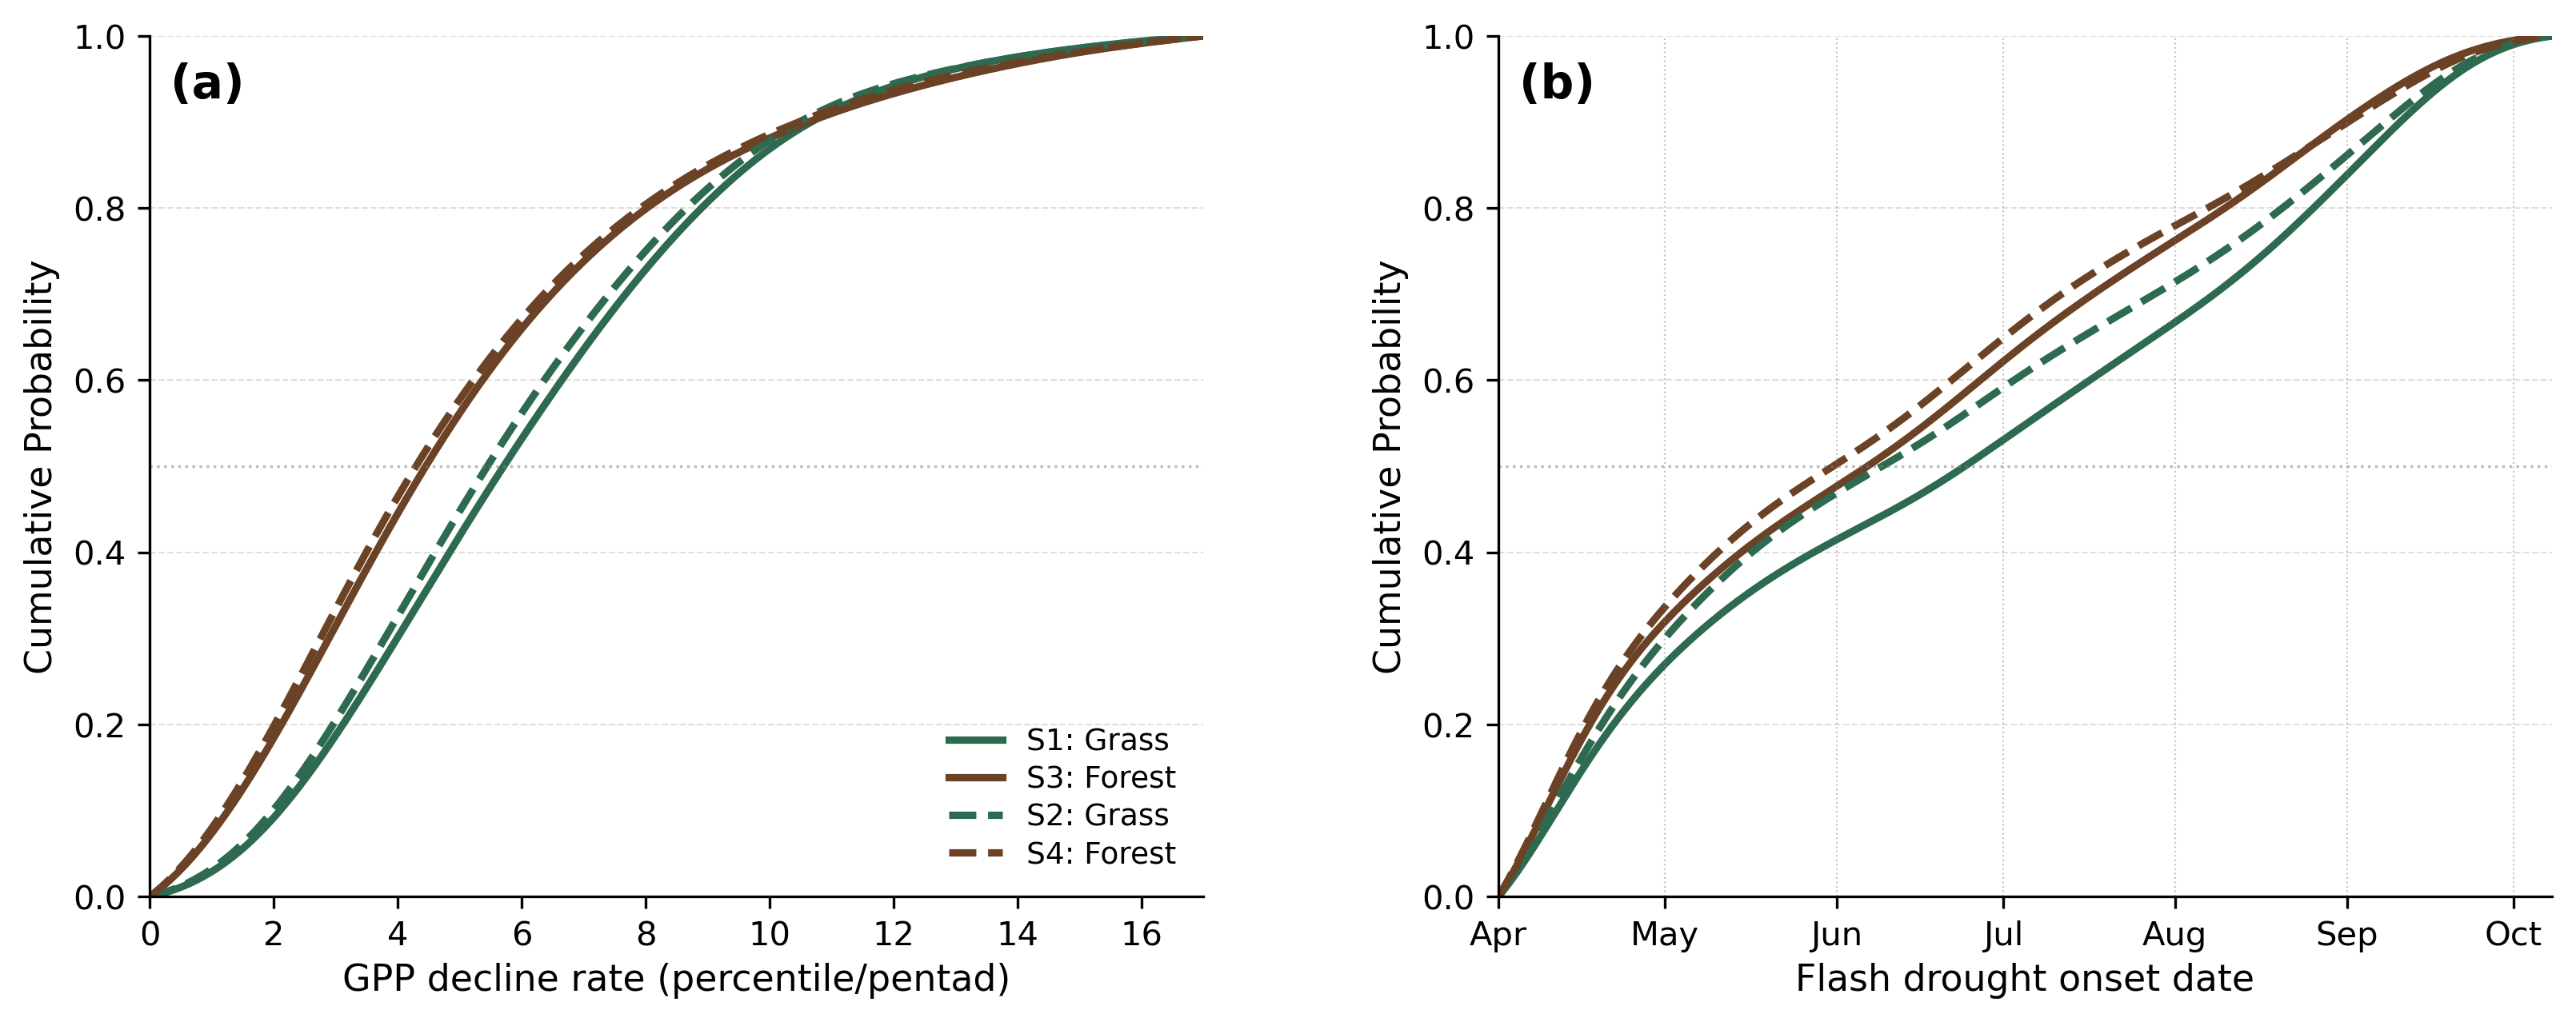

Write the Python code that produced this figure.
# -*- coding: utf-8 -*-
"""
Figure_5_GrassForest_a.py
============================
Standalone 1x2 figure: CDF panels for grid cells that are Grass under the
historical/RCP LULC and convert to FOREST under the SSP LULC pathway.

Panel layout:
  (a) CDF: GPP decline rate,  S1 Grass vs S3 Forest / S2 Grass vs S4 Forest
  (b) CDF: Onset date,        S1 Grass vs S3 Forest / S2 Grass vs S4 Forest

Cell selection: a grid cell is included in the S1-vs-S3 pair only if it is
>=60% grass under S1 (RCP4.5, historical LULC) AND >=60% forest under S3
(SSP3-RCP4.5 LULC) -- i.e. the same cell converts from grass to forest
under the SSP3 land-use pathway. The S2-vs-S4 pair uses the analogous
>=60% grass (S2/hist) AND >=60% forest (S4/SSP5) test.

Also prints, per cluster/region (1-7), how many common cells fall in the
S1(Grass)&S3(Forest) and S2(Grass)&S4(Forest) sets.
"""

import os
import warnings
import numpy as np
import pandas as pd
import matplotlib
import matplotlib.pyplot as plt
from scipy.stats import gaussian_kde
from scipy.integrate import cumulative_trapezoid

warnings.filterwarnings('ignore')
matplotlib.rcParams['font.family'] = 'DejaVu Sans'

# =============================================================================
# GLOBAL FONT SIZE CONSTANTS
# =============================================================================
FS_PANEL_LABEL = 14
FS_AXIS_LABEL  = 11
FS_TICK        = 10
FS_LEGEND      = 10

# =============================================================================
# PATHS
# =============================================================================
BASE_DIR = '/global/cfs/cdirs/m2702/hongxiang/drought_flash_conus'

VALID_CELLS_CSV = os.path.join(BASE_DIR, 'hist', 'valid_conus_flash_drought_cells.csv')
LULC_FILE       = os.path.join(BASE_DIR, 'hist/pft_cft_lulc/lulc_mean.csv')

SSP3_LULC_FILES = [
    os.path.join(BASE_DIR, 'ssp3_rcp45_cooler_near', 'pft_cft_lulc', 'lulc_mean.csv'),
    os.path.join(BASE_DIR, 'ssp3_rcp45_hotter_near', 'pft_cft_lulc', 'lulc_mean.csv'),
]
SSP5_LULC_FILES = [
    os.path.join(BASE_DIR, 'ssp5_rcp85_cooler_near', 'pft_cft_lulc', 'lulc_mean.csv'),
    os.path.join(BASE_DIR, 'ssp5_rcp85_hotter_near', 'pft_cft_lulc', 'lulc_mean.csv'),
]

DROUGHT_FILE_PATTERN = 'drought_events_fixed_season_cluster_{c}_with_GPP_Zhang2025.csv'
CLUSTERS = range(1, 8)

OUT_FILE = '/global/cfs/cdirs/m2702/hongxiang/drought_flash_conus/ssp3_rcp45_cooler_near/Figure_GrassForest_CDF_1x2.png'

# =============================================================================
# REGION METADATA
# =============================================================================
REGION_NAMES = {1: 'NW', 2: 'SW', 3: 'NGP', 4: 'SGP', 5: 'MW', 6: 'SE', 7: 'NE'}

# =============================================================================
# SCENARIO METADATA
# =============================================================================
SCENARIO_FOLDERS = {
    'RCP4.5':      [os.path.join(BASE_DIR, 'rcp45_cooler_near'),
                     os.path.join(BASE_DIR, 'rcp45_hotter_near')],
    'RCP8.5':      [os.path.join(BASE_DIR, 'rcp85_cooler_near'),
                     os.path.join(BASE_DIR, 'rcp85_hotter_near')],
    'SSP3-RCP4.5': [os.path.join(BASE_DIR, 'ssp3_rcp45_cooler_near'),
                     os.path.join(BASE_DIR, 'ssp3_rcp45_hotter_near')],
    'SSP5-RCP8.5': [os.path.join(BASE_DIR, 'ssp5_rcp85_cooler_near'),
                     os.path.join(BASE_DIR, 'ssp5_rcp85_hotter_near')],
}

# Colours: Grass keeps the paper convention; Forest gets a new, distinct hue.
C_GRASS  = '#2D6A4F'   # deep emerald (unchanged)
C_FOREST = '#6B4226'   # deep brown (distinct from grass green)

PALETTE_LULC = {'Grass': C_GRASS, 'Forest': C_FOREST}

# Pair 1 (S1 grass / S3 forest) drawn solid; pair 2 (S2 grass / S4 forest) dashed
LULC_PAIR_LINESTYLE = {'S1': '-', 'S3': '-', 'S2': '--', 'S4': '--'}
LULC_LEG_NAMES = {
    ('S1', 'Grass'):  'S1: Grass',
    ('S3', 'Forest'): 'S3: Forest',
    ('S2', 'Grass'):  'S2: Grass',
    ('S4', 'Forest'): 'S4: Forest',
}

FOREST_PFTS = [f'pft_{i:02d}' for i in range(1, 9)]
GRASS_PFTS  = ['pft_12', 'pft_13', 'pft_14']
CROP_CFTS   = [f'cft_{i}' for i in range(15, 79)]
LULC_THRESHOLD      = 0.6
MAX_DURATION_PENTADS = 6

MONTH_JDAYS  = [91, 121, 152, 182, 213, 244, 274]
MONTH_LABELS = ['Apr', 'May', 'Jun', 'Jul', 'Aug', 'Sep', 'Oct']

# =============================================================================
# DATA LOADING HELPERS
# =============================================================================

def load_valid_cells():
    print('Loading valid cells...')
    vc = pd.read_csv(VALID_CELLS_CSV)
    vc['lon'] = np.where(vc['lon'] > 180, vc['lon'] - 360.0, vc['lon'])
    vc['lat'] = vc['lat'].round(4)
    vc['lon'] = vc['lon'].round(4)
    valid_set = set(zip(vc['lat'], vc['lon']))
    print(f'  Valid cells: {len(valid_set):,}')
    return valid_set


def load_lulc_fracs(file_paths):
    """Load LULC fraction csv(s) and return per-cell frac_grass/frac_forest/
    dominant/cluster. The cluster number is read directly from the 3rd
    column of the LULC file (same file, same grid -- no separate join)."""
    per_file = []
    for fp in file_paths:
        d = pd.read_csv(fp)
        cluster_col = d.columns[2]   # 3rd column = cluster number
        d = d.rename(columns={cluster_col: 'cluster'})
        d['lat'] = d['lat'].round(4)
        d['lon'] = d['lon'].round(4)
        d['frac_forest'] = d[FOREST_PFTS].sum(axis=1)
        d['frac_grass']  = d[GRASS_PFTS].sum(axis=1)
        d['frac_crop']   = d[CROP_CFTS].sum(axis=1)
        per_file.append(d[['lat', 'lon', 'cluster', 'frac_forest', 'frac_grass', 'frac_crop']])

    merged = per_file[0]
    for d in per_file[1:]:
        merged = merged.merge(d.drop(columns=['cluster']), on=['lat', 'lon'],
                               how='inner', suffixes=('', '_b'))
        for col in ['frac_forest', 'frac_grass', 'frac_crop']:
            merged[col] = merged[[col, col + '_b']].mean(axis=1)
            merged.drop(columns=[col + '_b'], inplace=True)

    merged['dominant'] = 'mixed'
    merged.loc[merged['frac_forest'] >= LULC_THRESHOLD, 'dominant'] = 'Forest'
    merged.loc[merged['frac_grass']  >= LULC_THRESHOLD, 'dominant'] = 'Grass'
    merged.loc[merged['frac_crop']   >= LULC_THRESHOLD, 'dominant'] = 'Crop'
    for idx, row in merged[merged['dominant'] == 'mixed'].iterrows():
        fracs = {'Forest': row['frac_forest'],
                 'Grass':  row['frac_grass'],
                 'Crop':   row['frac_crop']}
        best = max(fracs, key=fracs.get)
        if fracs[best] >= LULC_THRESHOLD:
            merged.at[idx, 'dominant'] = best

    # keep lon in positive convention to match drought files
    merged['lon'] = merged['lon'].apply(lambda x: x + 360 if x < 0 else x)
    return merged[['lat', 'lon', 'cluster', 'frac_grass', 'frac_forest', 'dominant']]


def load_drought_events_lulc(folder_list):
    dfs = []
    for folder in folder_list:
        for c in CLUSTERS:
            fpath = os.path.join(folder, DROUGHT_FILE_PATTERN.format(c=c))
            if not os.path.exists(fpath):
                continue
            d = pd.read_csv(fpath)
            d['lat'] = d['lat'].round(4)
            d['lon'] = d['lon'].round(4)
            dfs.append(d)
    if not dfs:
        return pd.DataFrame()
    return pd.concat(dfs, ignore_index=True)


def compute_kde_cdf(vals, x_grid):
    kde = gaussian_kde(vals, bw_method='scott')
    pdf = kde(x_grid)
    cdf = cumulative_trapezoid(pdf, x_grid, initial=0)
    cdf = cdf / cdf[-1]
    return cdf


# =============================================================================
# LOAD DATA
# =============================================================================
print('=' * 60)
print('LOADING DATA')
print('=' * 60)

valid_set = load_valid_cells()

print('\n-- Grass -> Forest CDF data --')
lulc_hist = load_lulc_fracs([LULC_FILE])
lulc_ssp3 = load_lulc_fracs(SSP3_LULC_FILES)
lulc_ssp5 = load_lulc_fracs(SSP5_LULC_FILES)

cells_grass_hist  = lulc_hist[lulc_hist['dominant'] == 'Grass'][['lat', 'lon', 'cluster']]
cells_forest_ssp3 = lulc_ssp3[lulc_ssp3['dominant'] == 'Forest'][['lat', 'lon']]
cells_forest_ssp5 = lulc_ssp5[lulc_ssp5['dominant'] == 'Forest'][['lat', 'lon']]

# cluster is a fixed spatial attribute of the grid cell, so it's carried
# through from the grass (hist) side of the merge -- same grid as the
# forest (SSP) side, just read directly from the LULC file's own cluster column.
common_S1S3 = cells_grass_hist.merge(cells_forest_ssp3, on=['lat', 'lon'], how='inner')
common_S2S4 = cells_grass_hist.merge(cells_forest_ssp5, on=['lat', 'lon'], how='inner')
print(f'  S1(Grass)&S3(Forest) common cells: {len(common_S1S3):,}')
print(f'  S2(Grass)&S4(Forest) common cells: {len(common_S2S4):,}')

# --- Per-cluster (region) breakdown of the common cells ---
print('\nS1(Grass)&S3(Forest) common cells by region:')
counts_13 = common_S1S3['cluster'].value_counts().sort_index()
for cid in CLUSTERS:
    n = int(counts_13.get(cid, 0))
    print(f'  Cluster {cid} ({REGION_NAMES[cid]}): {n:,}')

print('\nS2(Grass)&S4(Forest) common cells by region:')
counts_24 = common_S2S4['cluster'].value_counts().sort_index()
for cid in CLUSTERS:
    n = int(counts_24.get(cid, 0))
    print(f'  Cluster {cid} ({REGION_NAMES[cid]}): {n:,}')

# For the drought-event merge below we only need lat/lon
common_S1S3 = common_S1S3[['lat', 'lon']]
common_S2S4 = common_S2S4[['lat', 'lon']]

# (leg_name, land-cover category, scenario key, cell set to restrict to)
LULC_PAIR_SPECS = [
    ('S1', 'Grass',  'RCP4.5',      common_S1S3),
    ('S3', 'Forest', 'SSP3-RCP4.5', common_S1S3),
    ('S2', 'Grass',  'RCP8.5',      common_S2S4),
    ('S4', 'Forest', 'SSP5-RCP8.5', common_S2S4),
]

x_grid_slope = np.linspace(0, 17, 1000)
x_grid_onset = np.linspace(91, 281, 1000)
cdfs_lulc_slope = {}
cdfs_lulc_onset = {}
n_lulc          = {}
mean_lulc_slope = {}
mean_lulc_onset = {}

for leg, cat, scen_key, cell_set in LULC_PAIR_SPECS:
    df_raw = load_drought_events_lulc(SCENARIO_FOLDERS[scen_key])
    df_flash = df_raw[
        (df_raw['drought_type'] == 'Flash') &
        (df_raw['intensification_pentads'] <= MAX_DURATION_PENTADS)
    ].copy()
    df_flash['onset_julian'] = (df_flash['S0_index'] - 1) * 5 + 1
    df_merged = df_flash.merge(cell_set, on=['lat', 'lon'], how='inner')
    df_merged = df_merged.dropna(subset=['GPP_slope', 'onset_julian'])
    df_merged['abs_slope'] = df_merged['GPP_slope'].abs()

    vals_s = df_merged['abs_slope'].values
    vals_o = df_merged['onset_julian'].values
    n_lulc[(leg, cat)] = len(vals_s)
    cdfs_lulc_slope[(leg, cat)] = compute_kde_cdf(vals_s, x_grid_slope)
    cdfs_lulc_onset[(leg, cat)] = compute_kde_cdf(vals_o, x_grid_onset)
    mean_lulc_slope[(leg, cat)] = float(np.mean(vals_s))
    mean_lulc_onset[(leg, cat)] = float(np.mean(vals_o))
    print(f'  {leg} ({scen_key}) {cat}: n={len(vals_s):,}')

print('\nMEAN VALUES: panel (a) GPP decline rate (abs, percentile/pentad)')
for leg, cat, scen_key, cell_set in LULC_PAIR_SPECS:
    print(f'  {leg}: {cat:6s} ({scen_key:12s})  mean = {mean_lulc_slope[(leg, cat)]:.3f}  (n={n_lulc[(leg, cat)]:,})')

print('\nMEAN VALUES: panel (b) flash drought onset date (Julian day)')
for leg, cat, scen_key, cell_set in LULC_PAIR_SPECS:
    print(f'  {leg}: {cat:6s} ({scen_key:12s})  mean = {mean_lulc_onset[(leg, cat)]:.2f}  (n={n_lulc[(leg, cat)]:,})')

# =============================================================================
# BUILD FIGURE (1x2)
# =============================================================================
print('\n' + '=' * 60)
print('RENDERING FIGURE')
print('=' * 60)

fig, (ax_a, ax_b) = plt.subplots(1, 2, figsize=(11.0, 4.6))
fig.subplots_adjust(left=0.07, right=0.98, top=0.93, bottom=0.15, wspace=0.28)

# ------------------------------------------------------------------
# (a) CDF GPP slope by LULC x scenario  (was panel e)
# ------------------------------------------------------------------
print('  Panel (a): CDF GPP slope, S1 Grass vs S3 Forest / S2 Grass vs S4 Forest...')
for leg, cat in [('S1', 'Grass'), ('S3', 'Forest'), ('S2', 'Grass'), ('S4', 'Forest')]:
    ax_a.plot(x_grid_slope, cdfs_lulc_slope[(leg, cat)],
              color=PALETTE_LULC[cat],
              linestyle=LULC_PAIR_LINESTYLE[leg],
              linewidth=2.2,
              label=LULC_LEG_NAMES[(leg, cat)])

ax_a.axhline(0.5, color='gray', linewidth=0.8, linestyle=':', alpha=0.55)
ax_a.set_xlim([0, 17])
ax_a.set_ylim([0, 1])
ax_a.set_xlabel(r'GPP decline rate (percentile/pentad)',
                fontsize=FS_AXIS_LABEL, labelpad=3)
ax_a.set_ylabel('Cumulative Probability', fontsize=FS_AXIS_LABEL, labelpad=4)
ax_a.tick_params(labelsize=FS_TICK)
ax_a.grid(axis='y', linestyle='--', linewidth=0.5, alpha=0.4)
ax_a.spines['top'].set_visible(False)
ax_a.spines['right'].set_visible(False)
ax_a.legend(fontsize=FS_LEGEND - 1, frameon=False, loc='lower right',
            handlelength=1.8, labelspacing=0.3)
ax_a.text(0.02, 0.97, '(a)', transform=ax_a.transAxes,
          fontsize=FS_PANEL_LABEL, fontweight='bold', va='top', ha='left')

# ------------------------------------------------------------------
# (b) CDF onset date by LULC  (was panel f)
# ------------------------------------------------------------------
print('  Panel (b): CDF onset date, S1 Grass vs S3 Forest / S2 Grass vs S4 Forest...')
for leg, cat in [('S1', 'Grass'), ('S3', 'Forest'), ('S2', 'Grass'), ('S4', 'Forest')]:
    ax_b.plot(x_grid_onset, cdfs_lulc_onset[(leg, cat)],
              color=PALETTE_LULC[cat],
              linestyle=LULC_PAIR_LINESTYLE[leg],
              linewidth=2.2)

for jd in MONTH_JDAYS:
    ax_b.axvline(jd, color='gray', linewidth=0.5, linestyle=':', alpha=0.45)

ax_b.axhline(0.5, color='gray', linewidth=0.8, linestyle=':', alpha=0.55)
ax_b.set_xticks(MONTH_JDAYS)
ax_b.set_xticklabels(MONTH_LABELS, fontsize=FS_TICK)
ax_b.set_xlim([91, 281])
ax_b.set_ylim([0, 1])
ax_b.set_xlabel('Flash drought onset date', fontsize=FS_AXIS_LABEL, labelpad=3)
ax_b.set_ylabel('Cumulative Probability', fontsize=FS_AXIS_LABEL, labelpad=4)
ax_b.tick_params(axis='y', labelsize=FS_TICK)
ax_b.grid(axis='y', linestyle='--', linewidth=0.5, alpha=0.4)
ax_b.spines['top'].set_visible(False)
ax_b.spines['right'].set_visible(False)
ax_b.text(0.02, 0.97, '(b)', transform=ax_b.transAxes,
          fontsize=FS_PANEL_LABEL, fontweight='bold', va='top', ha='left')

# =============================================================================
# SAVE
# =============================================================================
os.makedirs(os.path.dirname(OUT_FILE), exist_ok=True)
plt.savefig(OUT_FILE, dpi=300, bbox_inches='tight', facecolor='white')
print(f'\nFigure saved: {OUT_FILE}')
plt.show()
